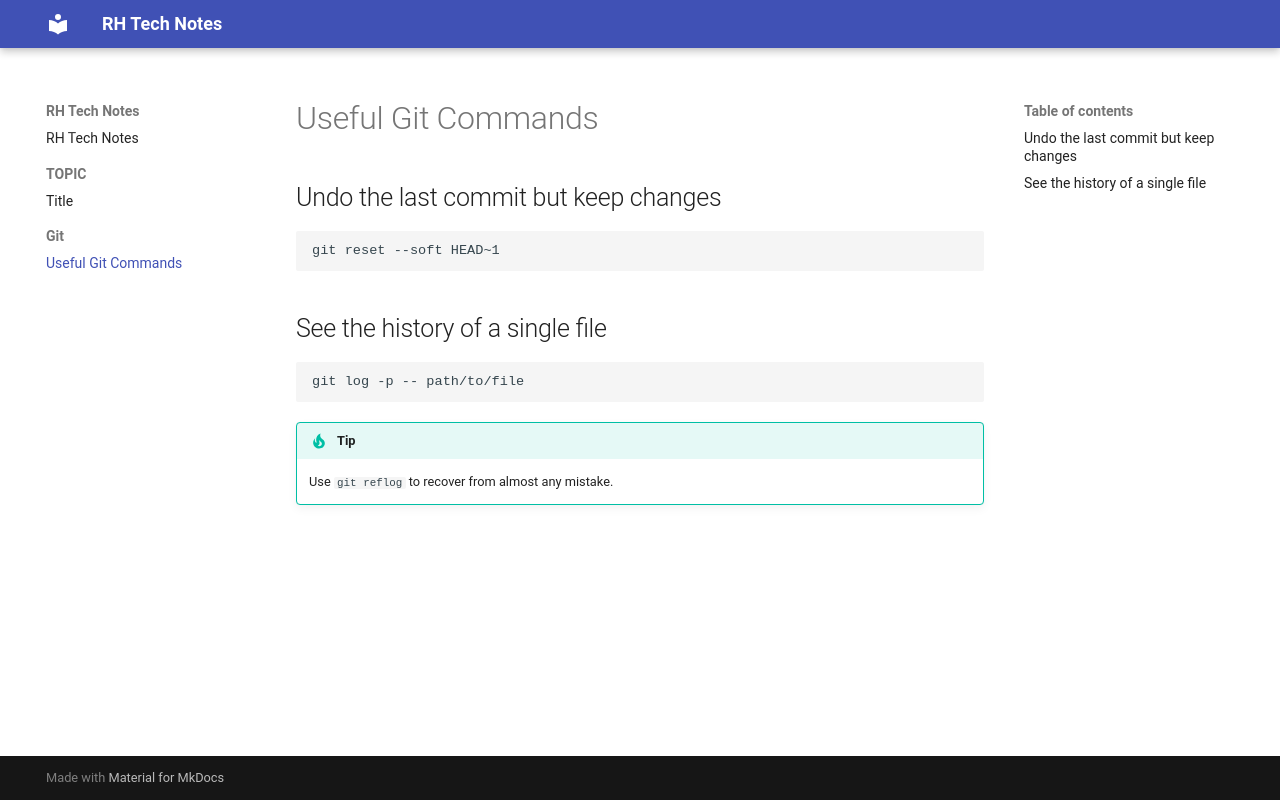

repository: rh-technotes/blog · page: git/useful-commands/index.html · generator: mkdocs

# Useful Git Commands

## Undo the last commit but keep changes

```bash
git reset --soft HEAD~1
```

## See the history of a single file

```bash
git log -p -- path/to/file
```

!!! tip
    Use `git reflog` to recover from almost any mistake.
